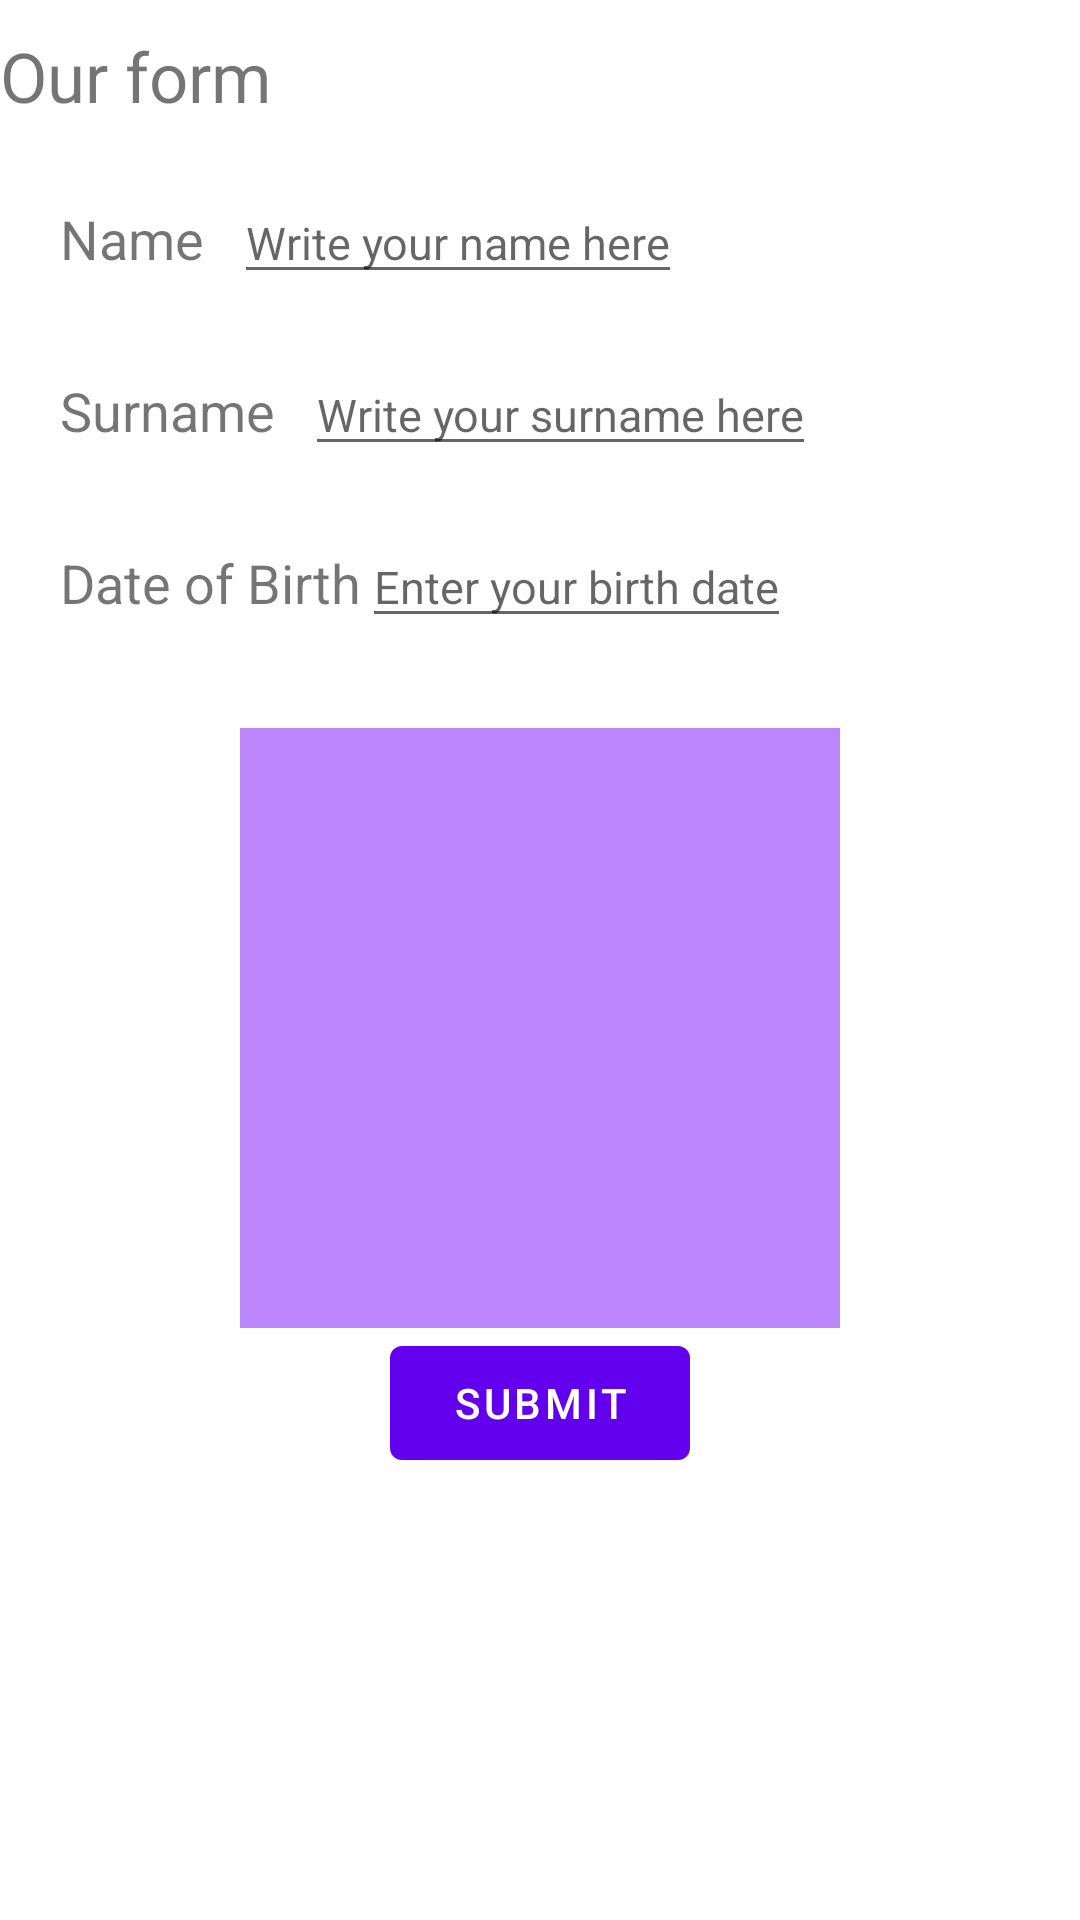

Layout XML and referenced resources for this Android screen:
<!-- AndroidManifest.xml: application theme Theme.Form -->
<!-- res/layout/form.xml -->
<?xml version="1.0" encoding="utf-8"?>
<androidx.constraintlayout.widget.ConstraintLayout xmlns:android="http://schemas.android.com/apk/res/android"
    android:layout_width="match_parent"
    android:layout_height="match_parent"
    xmlns:app="http://schemas.android.com/apk/res-auto">
<TextView
    android:id="@+id/header"
    android:layout_width="match_parent"
    android:layout_height="wrap_content"
    app:layout_constraintStart_toStartOf="parent"
    app:layout_constraintTop_toTopOf="parent"
    android:layout_marginTop="10dp"
    android:text="Our form"
    android:textSize="23dp"
    />

    <LinearLayout
        android:id="@+id/l1"
        android:layout_width="match_parent"
        android:layout_height="wrap_content"
        app:layout_constraintStart_toStartOf="@id/header"
        app:layout_constraintTop_toBottomOf="@id/header"
        android:layout_margin="20dp"
        >
        <TextView
            android:id="@+id/name"
            android:layout_width="wrap_content"
            android:layout_height="wrap_content"
            android:text="Name"
            android:textSize="18dp"
/>
        <EditText
            android:id="@+id/input_name"
            android:layout_width="wrap_content"
            android:layout_height="wrap_content"
            android:hint="Write your name here"
            android:textSize="15dp"
            android:layout_marginStart="10dp"/>
    </LinearLayout>
    <LinearLayout
        android:id="@+id/l2"
        android:layout_width="match_parent"
        android:layout_height="wrap_content"
        app:layout_constraintStart_toStartOf="parent"
        app:layout_constraintTop_toBottomOf="@id/l1"
        android:layout_margin="20dp"
        >
        <TextView
            android:id="@+id/surname"
            android:layout_width="wrap_content"
            android:layout_height="wrap_content"
            android:text="Surname"
            android:textSize="18dp"
            />
        <EditText
            android:id="@+id/input_surname"
            android:layout_width="wrap_content"
            android:layout_height="wrap_content"
            android:hint="Write your surname here"
            android:textSize="15dp"
            android:layout_marginStart="10dp"/>
    </LinearLayout>
    <LinearLayout
        android:id="@+id/l3"
        android:layout_width="match_parent"
        android:layout_height="wrap_content"
        app:layout_constraintStart_toStartOf="parent"
        app:layout_constraintTop_toBottomOf="@id/l2"
        android:layout_margin="20dp"
        >
        <TextView
            android:id="@+id/dob"
            android:layout_width="wrap_content"
            android:layout_height="wrap_content"
            android:text="Date of Birth"
            android:textSize="18dp"
            />
        <EditText
            android:id="@+id/idEdtDate"
            android:layout_width="wrap_content"
            android:layout_height="wrap_content"
            android:layout_centerInParent="true"
            android:clickable="false"
            android:cursorVisible="false"
            android:focusable="false"
            android:focusableInTouchMode="false"
            android:hint="Enter your birth date"
            android:textSize="15dp"/>




    </LinearLayout>
    <LinearLayout
        android:id="@+id/l4"
        android:layout_width="200dp"
        android:layout_height="wrap_content"
        app:layout_constraintStart_toStartOf="@+id/l3"
        app:layout_constraintTop_toBottomOf="@id/l3"
        android:orientation="vertical"
        android:layout_marginTop="30dp"
        android:layout_marginStart="60dp"
        >
    <ImageView
        android:id="@+id/image"
        android:layout_width="200dp"
        android:layout_height="200dp"
        android:src="@drawable/ic_launcher_foreground"
        android:background="@color/purple_200"
/>
    <Button
        android:layout_width="100dp"
        android:layout_height="50dp"
        android:text="Submit"
        android:layout_marginStart="50dp"
    />
    </LinearLayout>
</androidx.constraintlayout.widget.ConstraintLayout>
<!-- resources referenced by this layout -->
<resources>
  <style name="Theme.Form" parent="Theme.MaterialComponents.DayNight.DarkActionBar">
          
          <item name="colorPrimary">@color/purple_500</item>
          <item name="colorPrimaryVariant">@color/purple_700</item>
          <item name="colorOnPrimary">@color/white</item>
          
          <item name="colorSecondary">@color/teal_200</item>
          <item name="colorSecondaryVariant">@color/teal_700</item>
          <item name="colorOnSecondary">@color/black</item>
          
          <item name="android:statusBarColor">?attr/colorPrimaryVariant</item>
          
      </style>
  <!-- not gathered from this repository: default colours our renderer supplied (Android Studio template values) -->
  <color name="purple_200">#FFBB86FC</color>
  <color name="purple_500">#FF6200EE</color>
  <color name="purple_700">#FF3700B3</color>
  <color name="teal_200">#FF03DAC5</color>
  <color name="teal_700">#FF018786</color>
  <color name="black">#FF000000</color>
  <color name="white">#FFFFFFFF</color>
</resources>
